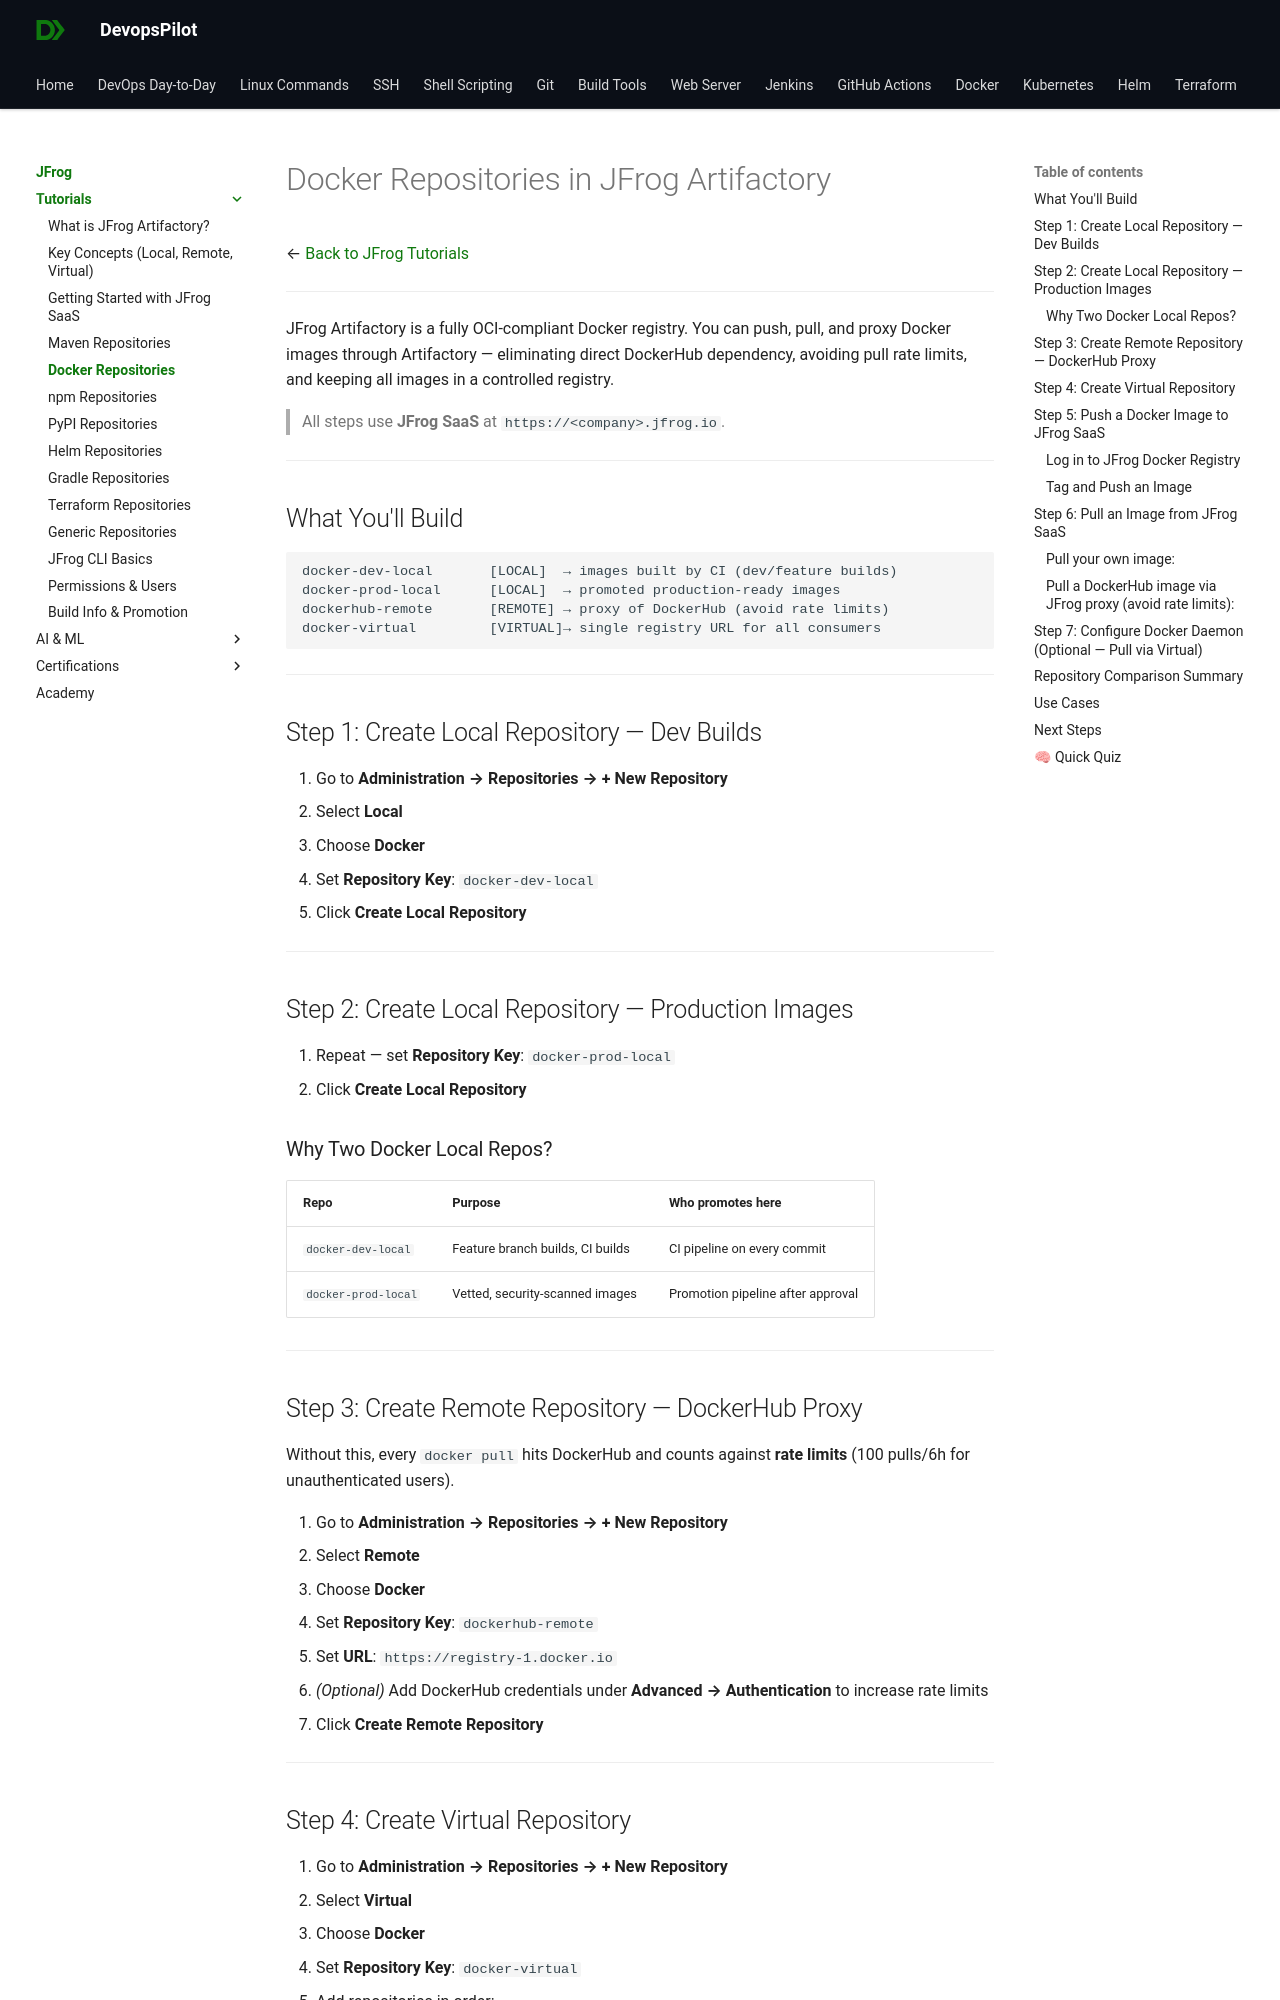

repository: devopspilot1/devopspilot1.github.io · page: jfrog/tutorials/docker-repositories/index.html · generator: mkdocs

---
title: "Docker Repositories in JFrog Artifactory | Local, Remote & Virtual"
description: "Learn how to create Docker Local, Remote, and Virtual repositories in JFrog SaaS. Includes docker login, push, pull examples and comparison of all three repo types."
---

# Docker Repositories in JFrog Artifactory

← [Back to JFrog Tutorials](../index.md)

---

JFrog Artifactory is a fully OCI-compliant Docker registry. You can push, pull, and proxy Docker images through Artifactory — eliminating direct DockerHub dependency, avoiding pull rate limits, and keeping all images in a controlled registry.

> All steps use **JFrog SaaS** at `https://<company>.jfrog.io`.

---

## What You'll Build

```
docker-dev-local       [LOCAL]  → images built by CI (dev/feature builds)
docker-prod-local      [LOCAL]  → promoted production-ready images
dockerhub-remote       [REMOTE] → proxy of DockerHub (avoid rate limits)
docker-virtual         [VIRTUAL]→ single registry URL for all consumers
```

---

## Step 1: Create Local Repository — Dev Builds

1. Go to **Administration → Repositories → + New Repository**
2. Select **Local**
3. Choose **Docker**
4. Set **Repository Key**: `docker-dev-local`
5. Click **Create Local Repository**

---

## Step 2: Create Local Repository — Production Images

1. Repeat — set **Repository Key**: `docker-prod-local`
2. Click **Create Local Repository**

### Why Two Docker Local Repos?

| Repo | Purpose | Who promotes here |
|---|---|---|
| `docker-dev-local` | Feature branch builds, CI builds | CI pipeline on every commit |
| `docker-prod-local` | Vetted, security-scanned images | Promotion pipeline after approval |

---
